Run: headless pygame with SDL's dummy video driver; simulated clock (each Clock.tick advances the game by its frame time, no real sleeping); random seed 0; keys injected as events and as key.get_pressed() state; no mouse input; restart key SPACE tapped at the start of phases 3 and 4.
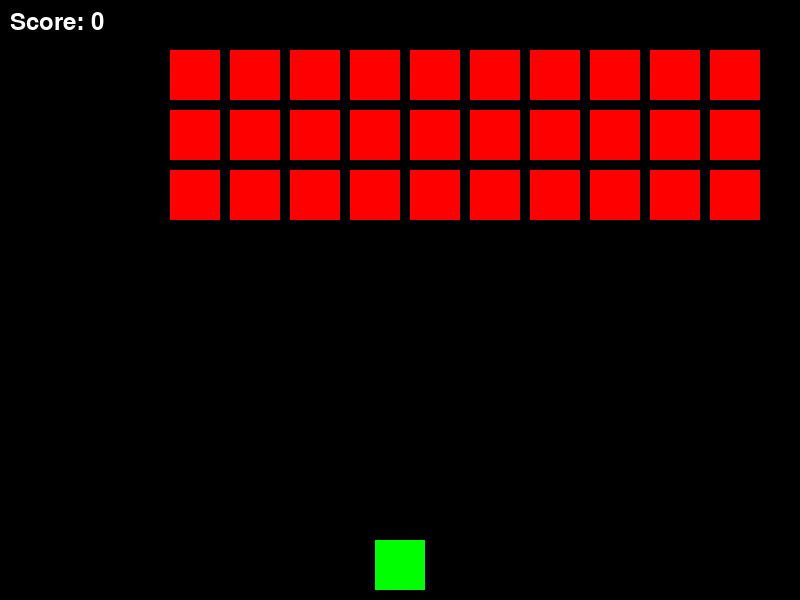
Frame 1 of 4 · flips 1–60 · no input
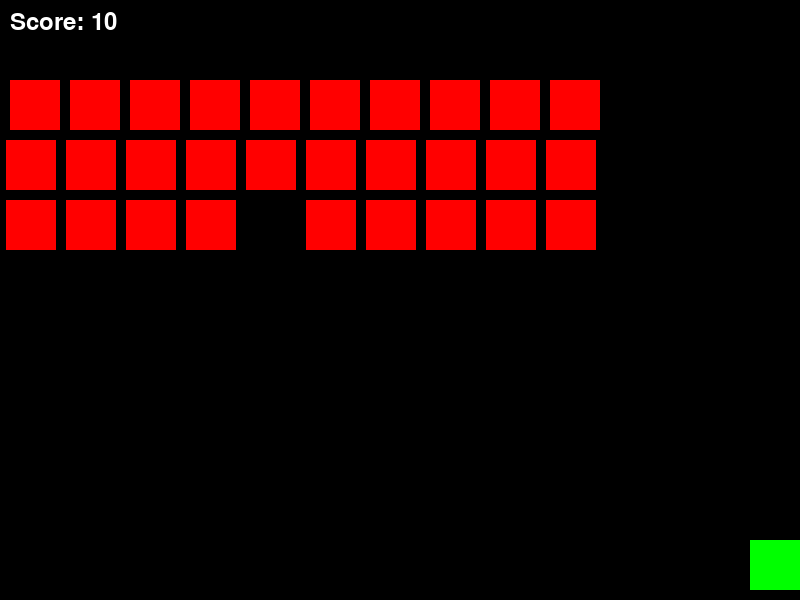
Frame 2 of 4 · flips 61–180 · tapped SPACE, RETURN · held RIGHT (→), D
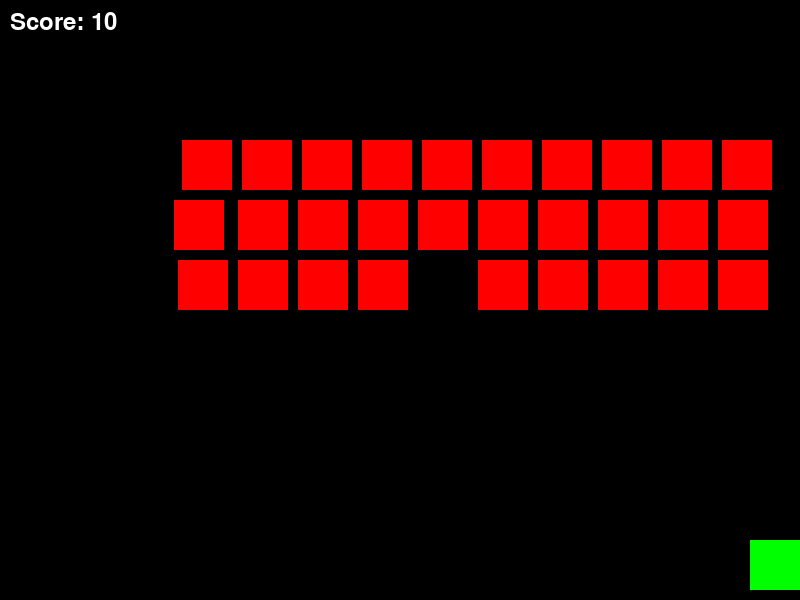
Frame 3 of 4 · flips 181–300 · tapped SPACE · held DOWN (↓), S
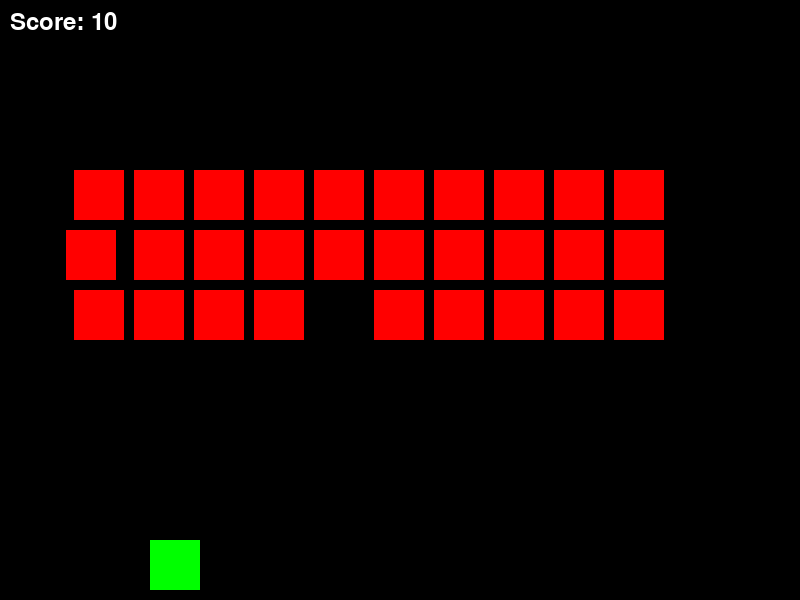
Frame 4 of 4 · flips 301–420 · tapped SPACE · held LEFT (←), A, UP (↑), W

The pygame program that drew these frames:

import pygame
import sys
import random

# constantes
WIDTH, HEIGHT = 800, 600
WHITE = (255, 255, 255)
BLACK = (0, 0, 0)
PLAYER_COLOR = (0, 255, 0)
ENEMY_COLOR = (255, 0, 0)
BULLET_COLOR = (0, 0, 255)

PLAYER_WIDTH, PLAYER_HEIGHT = 50, 50
ENEMY_WIDTH, ENEMY_HEIGHT = 50, 50
BULLET_WIDTH, BULLET_HEIGHT = 10, 30

PLAYER_SPEED = 5
ENEMY_SPEED = 2
BULLET_SPEED = 5

ENEMY_ROWS = 3
ENEMY_COLS = 10

# pygame
pygame.init()
screen = pygame.display.set_mode((WIDTH, HEIGHT))
pygame.display.set_caption("Space Invaders")
clock = pygame.time.Clock()


player_rect = pygame.Rect(WIDTH // 2 - PLAYER_WIDTH // 2, HEIGHT - PLAYER_HEIGHT - 10, PLAYER_WIDTH, PLAYER_HEIGHT)

# balas
bullets = []

# bloques
enemies = []
for row in range(ENEMY_ROWS):
    for col in range(ENEMY_COLS):
        enemy_rect = pygame.Rect(
            col * (ENEMY_WIDTH + 10) + 50,
            row * (ENEMY_HEIGHT + 10) + 50,
            ENEMY_WIDTH,
            ENEMY_HEIGHT
        )
        enemies.append(enemy_rect)


score = 0
font = pygame.font.Font(None, 36)


game_over = False

# ciclo de juego
while not game_over:
    for event in pygame.event.get():
        if event.type == pygame.QUIT:
            game_over = True

        if event.type == pygame.KEYDOWN:
            if event.key == pygame.K_SPACE:
                bullet_rect = pygame.Rect(
                    player_rect.centerx - BULLET_WIDTH // 2,
                    player_rect.top - BULLET_HEIGHT,
                    BULLET_WIDTH,
                    BULLET_HEIGHT
                )
                bullets.append(bullet_rect)

    keys = pygame.key.get_pressed()
    if keys[pygame.K_LEFT] and player_rect.left > 0:
        player_rect.x -= PLAYER_SPEED
    if keys[pygame.K_RIGHT] and player_rect.right < WIDTH:
        player_rect.x += PLAYER_SPEED

    # mover balas
    for bullet in bullets:
        bullet.y -= BULLET_SPEED
        if bullet.y < 0:
            bullets.remove(bullet)

    # mover bloques
    for enemy in enemies:
        enemy.x += ENEMY_SPEED
        if enemy.right >= WIDTH or enemy.left <= 0:
            ENEMY_SPEED *= -1
            for e in enemies:
                e.y += 30

    # choques
    for bullet in bullets:
        for enemy in enemies:
            if bullet.colliderect(enemy):
                bullets.remove(bullet)
                enemies.remove(enemy)
                score += 10

    # fin de juego?
    for enemy in enemies:
        if enemy.colliderect(player_rect):
            game_over = True

    # pantalla vacia
    screen.fill(BLACK)

    # dibujar jugador
    pygame.draw.rect(screen, PLAYER_COLOR, player_rect)

    # dibujar balas
    for bullet in bullets:
        pygame.draw.rect(screen, BULLET_COLOR, bullet)

    # dibujar enemigos
    for enemy in enemies:
        pygame.draw.rect(screen, ENEMY_COLOR, enemy)

    # score
    score_text = font.render("Score: " + str(score), True, WHITE)
    screen.blit(score_text, (10, 10))

    # actualizar juego
    pygame.display.flip()

    # fps
    clock.tick(60)

# pantalla fin de juego
screen.fill(BLACK)
game_over_text = font.render("Perdiste", True, WHITE)
screen.blit(game_over_text, (WIDTH // 2 - game_over_text.get_width() // 2, HEIGHT // 2 - game_over_text.get_height() // 2))
pygame.display.flip()


pygame.time.delay(2000)
pygame.quit()
